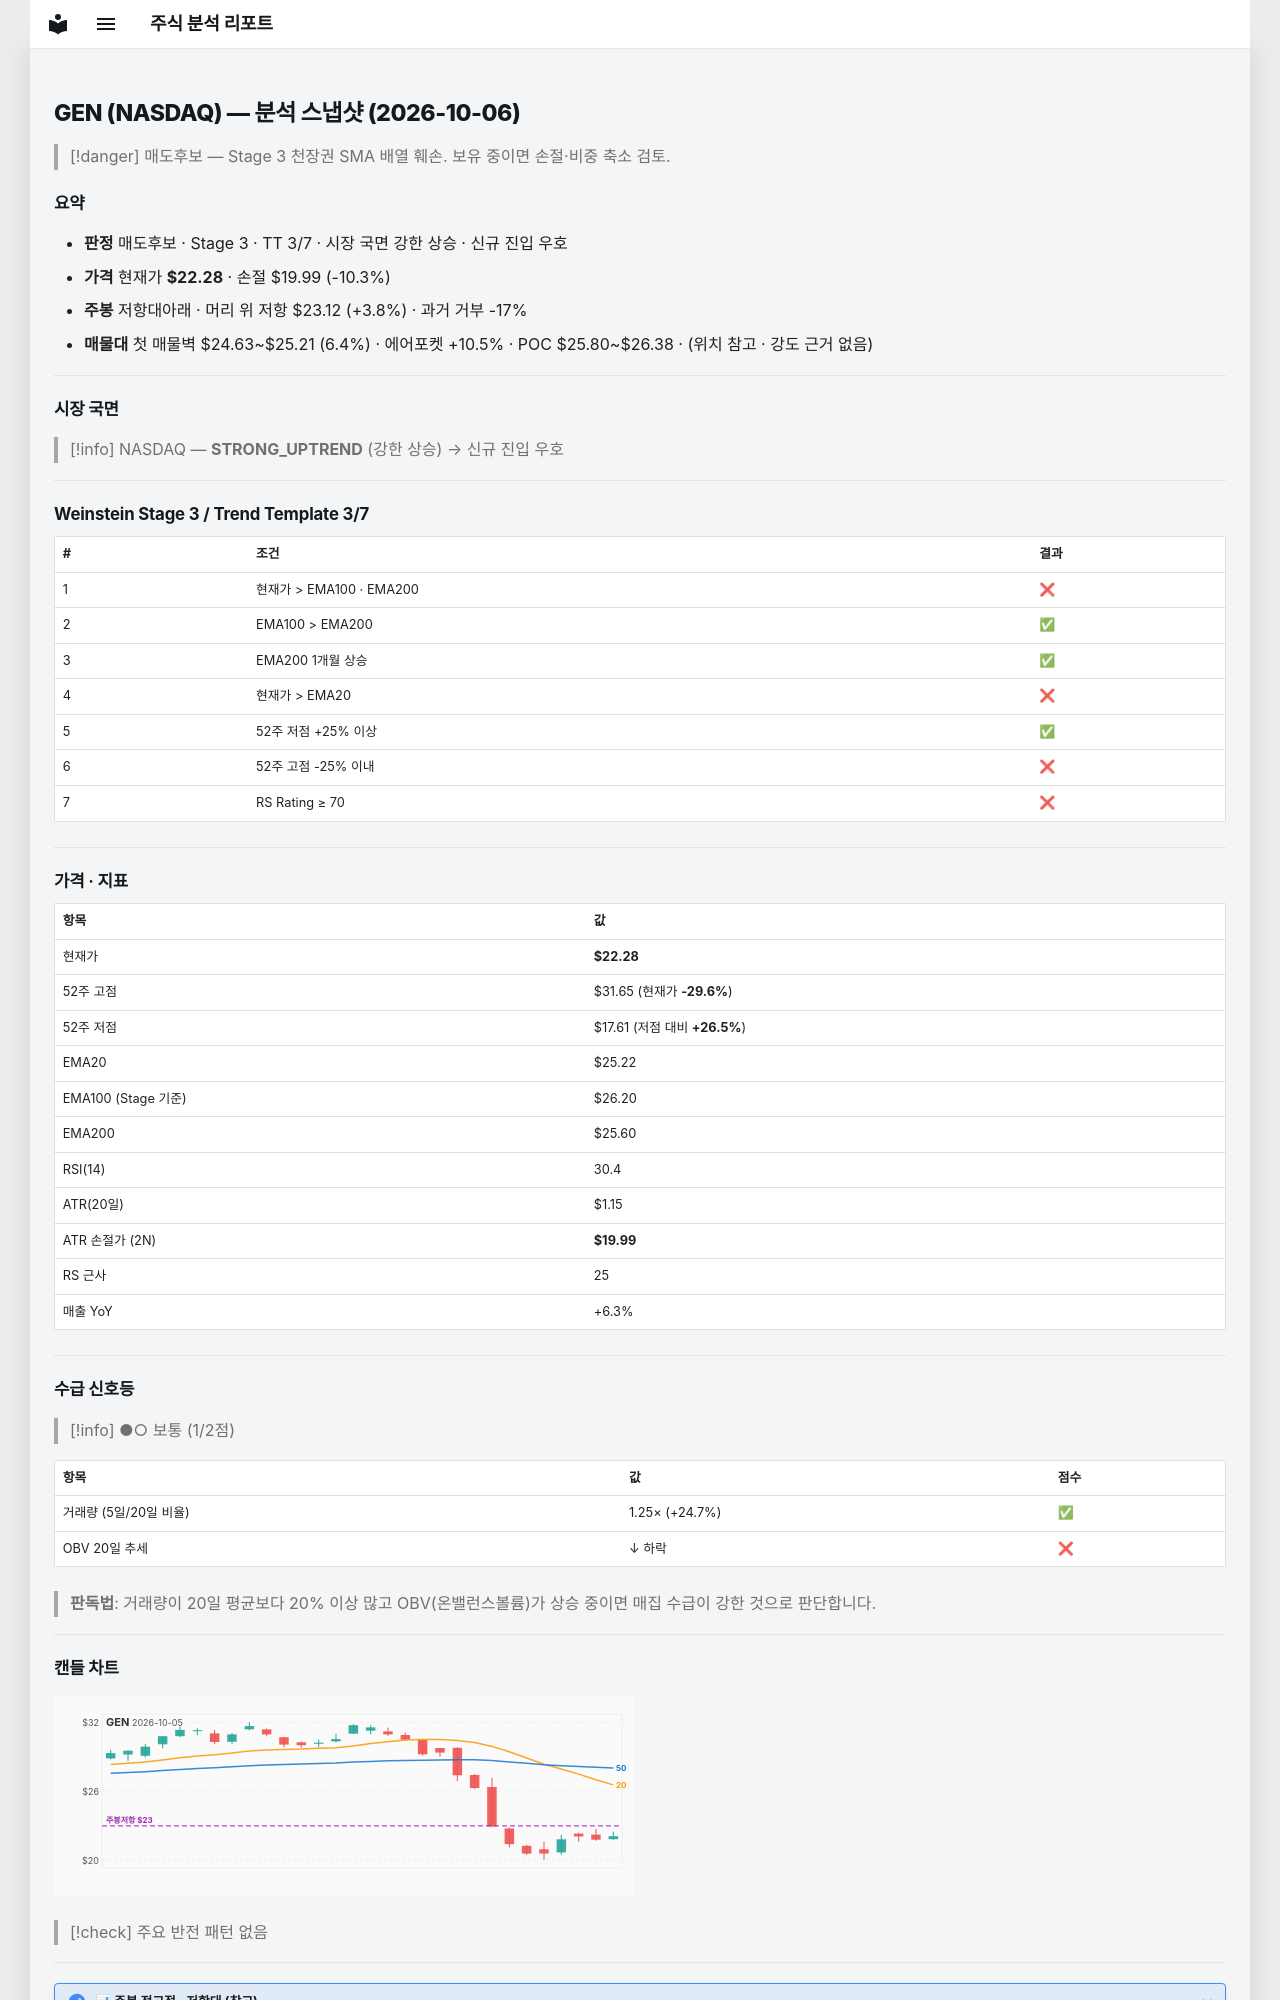

repository: soloandco/stock-reports · page: snapshots/GEN-2026-10-06/index.html · generator: mkdocs

---
type: analysis-snapshot
title: GEN 분석 스냅샷
ticker: GEN
market: NASDAQ
created: 2026-10-06
updated: 2026-10-06
bar-date: 2026-10-05
verdict: 매도후보
real-rr: 0.37
sma50-gap-pct: -11.6
weekly-position: 저항대아래
weekly-overhead-price: 23.12
weekly-overhead-pct: 3.8
stage: 3
trend-template-score: 3
tt-max: 7
ma-set: ema-20-100-200
price: 22.280000686645508
stop-price: 19.98872168116863
market-regime: STRONG_UPTREND
supply-demand-score: 1/2
supply-demand-label: 보통
status: tracking
tags:
  - stock-agent
  - watchlist
  - GEN
  - analysis
related:
  - "[[analysis-template]]"
---

# GEN (NASDAQ) — 분석 스냅샷 (2026-10-06)

> [!danger] 매도후보 — Stage 3 천장권
> SMA 배열 훼손. 보유 중이면 손절·비중 축소 검토.

## 요약

- **판정** 매도후보 · Stage 3 · TT 3/7 · 시장 국면 강한 상승 · 신규 진입 우호
- **가격** 현재가 **$22.28** · 손절 $19.99 (-10.3%)
- **주봉** 저항대아래 · 머리 위 저항 $23.12 (+3.8%) · 과거 거부 -17%
- **매물대** 첫 매물벽 $24.63~$25.21 (6.4%) · 에어포켓 +10.5% · POC $25.80~$26.38 · (위치 참고 · 강도 근거 없음)

---

## 시장 국면

> [!info] NASDAQ — **STRONG_UPTREND** (강한 상승) → 신규 진입 우호

---

## Weinstein Stage 3 / Trend Template 3/7

| # | 조건 | 결과 |
|---|------|------|
| 1 | 현재가 > EMA100 · EMA200 | ❌ |
| 2 | EMA100 > EMA200 | ✅ |
| 3 | EMA200 1개월 상승 | ✅ |
| 4 | 현재가 > EMA20 | ❌ |
| 5 | 52주 저점 +25% 이상 | ✅ |
| 6 | 52주 고점 -25% 이내 | ❌ |
| 7 | RS Rating ≥ 70 | ❌ |

---

## 가격 · 지표

| 항목 | 값 |
|------|---|
| 현재가 | **$22.28** |
| 52주 고점 | $31.65 (현재가 **-29.6%**) |
| 52주 저점 | $17.61 (저점 대비 **+26.5%**) |
| EMA20 | $25.22 |
| EMA100 (Stage 기준) | $26.20 |
| EMA200 | $25.60 |
| RSI(14) | 30.4 |
| ATR(20일) | $1.15 |
| ATR 손절가 (2N) | **$19.99** |
| RS 근사 | 25 |
| 매출 YoY | +6.3% |

---
## 수급 신호등

> [!info] ●○ 보통 (1/2점)

| 항목 | 값 | 점수 |
|------|------|------|
| 거래량 (5일/20일 비율) | 1.25× (+24.7%) | ✅ |
| OBV 20일 추세 | ↓ 하락 | ❌ |

> **판독법**: 거래량이 20일 평균보다 20% 이상 많고 OBV(온밸런스볼륨)가 상승 중이면 매집 수급이 강한 것으로 판단합니다.

---
